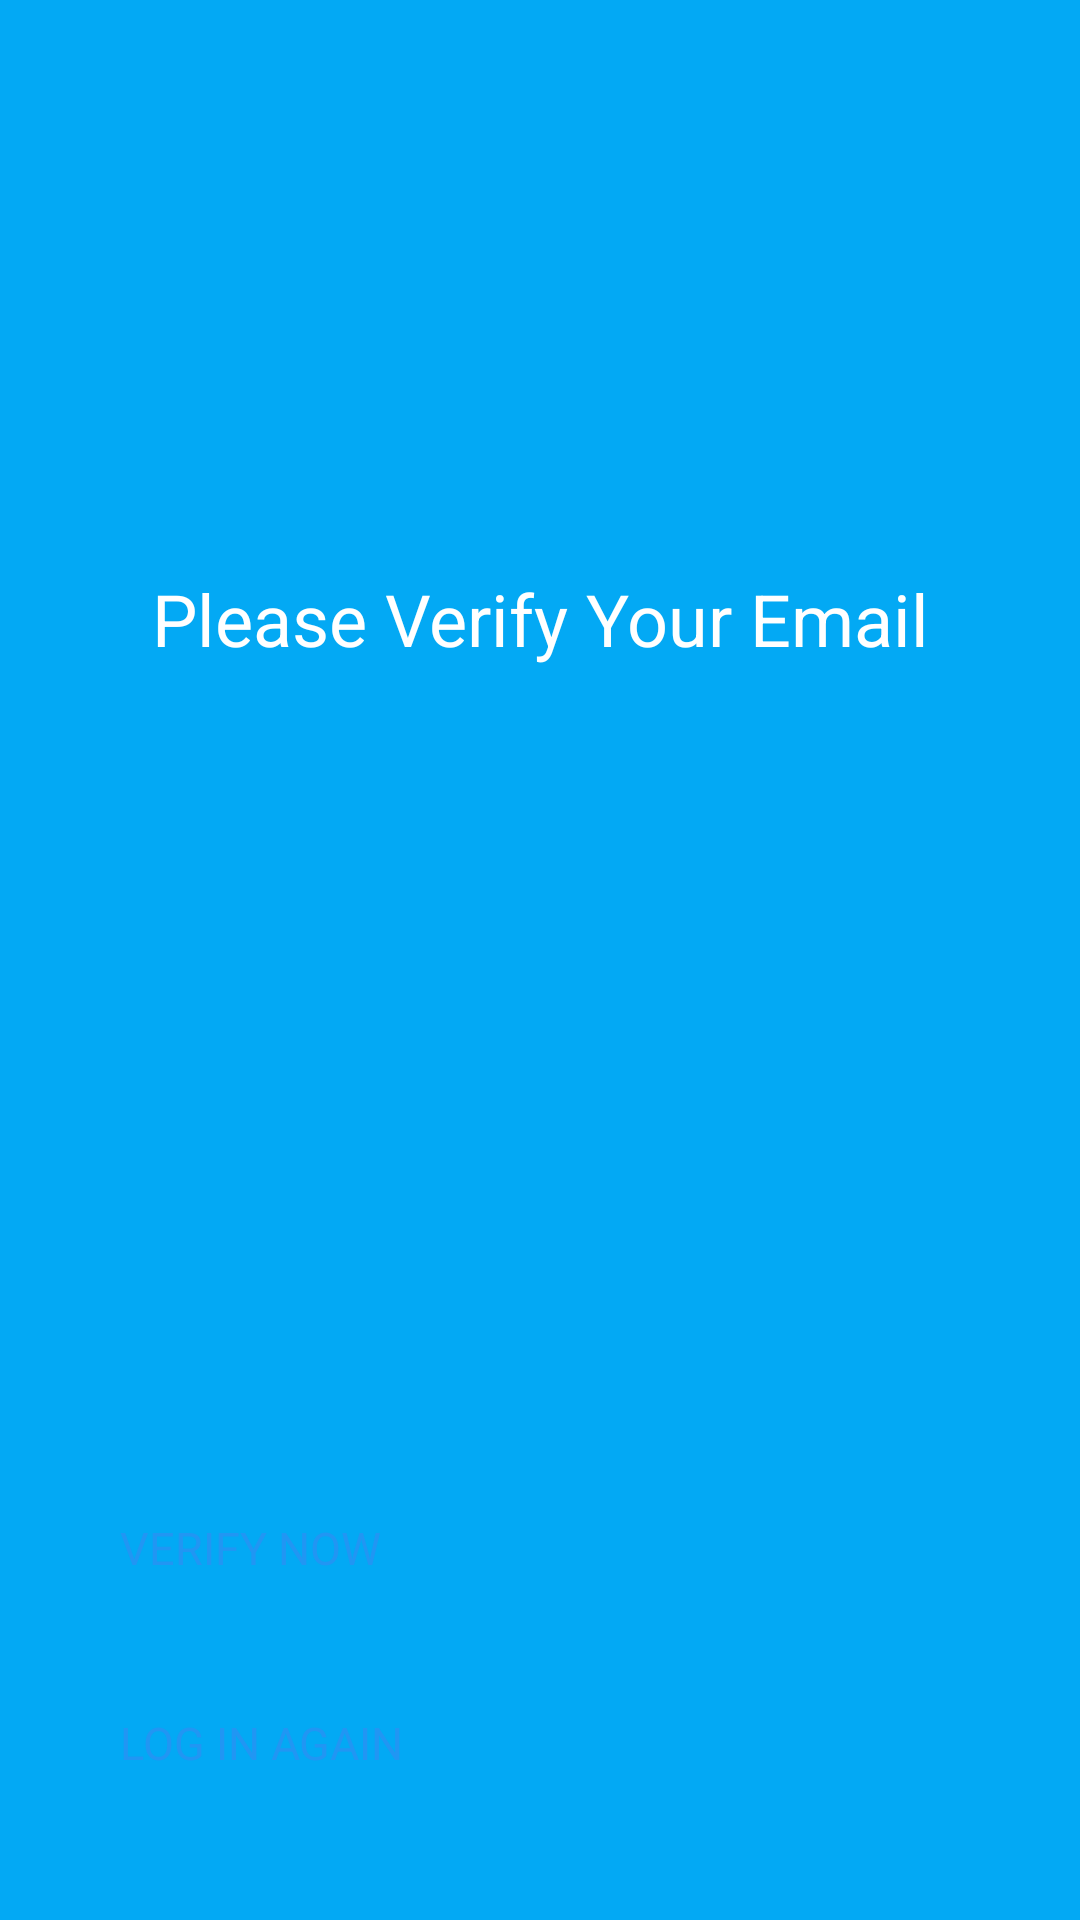

Produce the Android XML layout that renders to this screen, including the resource entries it uses.
<!-- AndroidManifest.xml: application theme Theme.MyLogInPage -->
<!-- res/layout/activity_email_varifiaction.xml -->
<?xml version="1.0" encoding="utf-8"?>
<LinearLayout xmlns:android="http://schemas.android.com/apk/res/android"
    xmlns:app="http://schemas.android.com/apk/res-auto"
    xmlns:tools="http://schemas.android.com/tools"
    android:layout_width="match_parent"
    android:layout_height="match_parent"
    android:background="#03A9F4"
    android:padding="40dp"
    tools:context=".Email_varifiaction"
    android:orientation="vertical">

    <TextView
        android:id="@+id/textViewID"
        android:layout_width="match_parent"
        android:layout_height="wrap_content"
        android:text="Please Verify Your Email"
        android:textSize="24dp"
        android:gravity="center"
        android:textColor="@color/white"
        android:layout_marginTop="150dp"
        ></TextView>
    <ImageView
        android:layout_width="180dp"
        android:layout_height="180dp"
        android:layout_gravity="center"
        android:layout_marginTop="50dp"
        android:src="@drawable/email1">
    </ImageView>

    <Button
        android:id="@+id/verifyBtnID"
        android:layout_width="match_parent"
        android:layout_height="50dp"
        android:backgroundTint="#FFFFFF"
        android:textColor="#2196F3"
        android:text="Verify Now"
        android:layout_marginTop="50dp"
        android:paddingVertical="10px"
        android:textAllCaps="true"
        android:textSize="15dp"
        ></Button>
    <Button
        android:id="@+id/LogInAgainID"
        android:layout_width="match_parent"
        android:layout_height="50dp"
        android:backgroundTint="#FFFFFF"
        android:textColor="#2196F3"
        android:text="Log in Again"
        android:layout_marginTop="15dp"
        android:paddingVertical="10px"
        android:textAllCaps="true"
        android:textSize="15dp"

        ></Button>



</LinearLayout>
<!-- resources referenced by this layout -->
<resources>
  <color name="white">#FFFFFFFF</color>
</resources>
